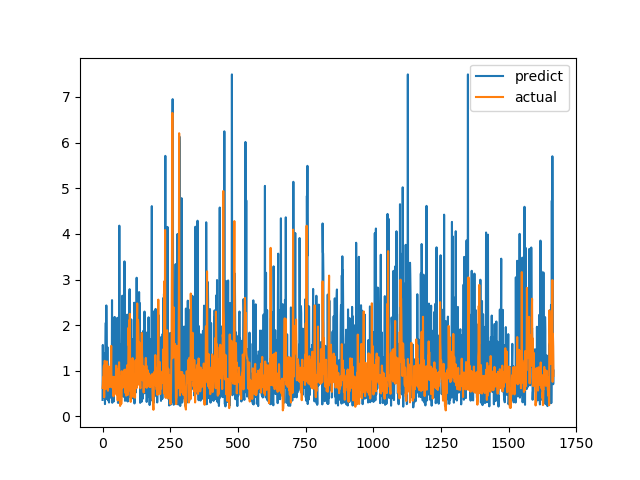

Data behind this chart, as committed beside it:
predict, actual
0.3618, 0.6238
1.567, 0.6915
0.6695, 0.8558
1.393, 0.7094
1.312, 1.015
0.5317, 1.116
0.8912, 0.4183
0.4076, 1.002
0.8891, 1.219
0.2712, 1.143
1.052, 0.6528
1.565, 0.6747
2.053, 0.601
0.4995, 0.6695
2.433, 0.6538
1.554, 0.7814
1.361, 1.206
0.379, 0.8469
1.521, 0.8286
0.3911, 0.6482
0.3892, 0.5624
0.3474, 0.7183
0.9906, 1.1
0.7196, 0.9542
0.3051, 0.729
0.8959, 0.6694
1.055, 0.8631
0.706, 0.6465
0.4115, 0.8223
0.9159, 0.9236
0.9447, 0.8301
1.157, 1.067
1.103, 1.546
0.5259, 0.6827
0.5082, 0.6386
2.549, 0.6464
0.2993, 0.6881
0.8448, 0.7274
1.959, 0.65
0.6827, 0.8694
0.7678, 0.4409
0.6118, 0.4519
0.3307, 0.7575
2.172, 0.4952
1.142, 0.6851
0.9393, 0.7244
2.174, 0.8654
0.753, 0.74
1.075, 0.8071
1.073, 0.8204
1.263, 1.114
1.077, 1.109
1.446, 0.4751
0.7303, 1.039
0.6804, 0.9458
2.162, 0.7878
0.7553, 0.3505
0.2982, 0.9368
0.491, 0.9868
0.3902, 0.647
... 1,607 more rows
